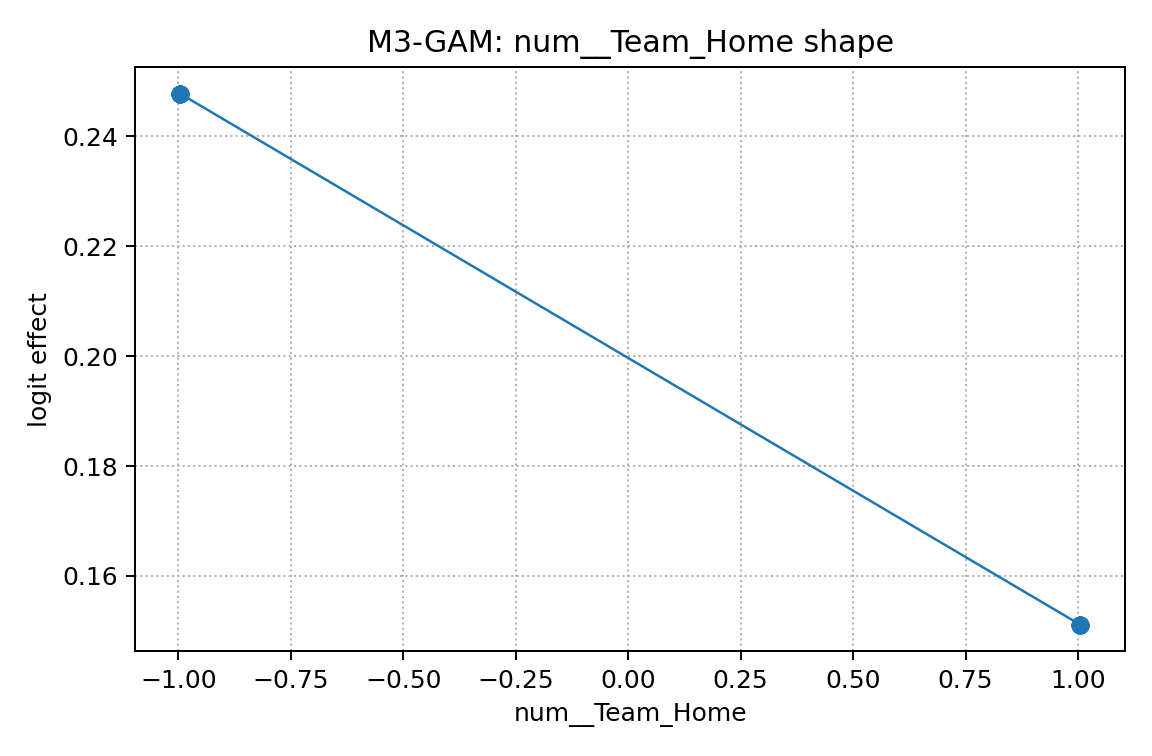

The file beside this chart, header and first rows:
x, effect
-0.9956, 0.2478
-0.9956, 0.2478
-0.9956, 0.2478
-0.9956, 0.2478
-0.9956, 0.2478
-0.9956, 0.2478
-0.9956, 0.2478
-0.9956, 0.2478
-0.9956, 0.2478
-0.9956, 0.2478
-0.9956, 0.2478
-0.9956, 0.2478
-0.9956, 0.2478
-0.9956, 0.2478
-0.9956, 0.2478
-0.9956, 0.2478
-0.9956, 0.2478
-0.9956, 0.2478
-0.9956, 0.2478
-0.9956, 0.2478
-0.9956, 0.2478
1.004, 0.1511
1.004, 0.1511
1.004, 0.1511
1.004, 0.1511
1.004, 0.1511
1.004, 0.1511
1.004, 0.1511
1.004, 0.1511
1.004, 0.1511
1.004, 0.1511
1.004, 0.1511
1.004, 0.1511
1.004, 0.1511
1.004, 0.1511
1.004, 0.1511
1.004, 0.1511
1.004, 0.1511
1.004, 0.1511
1.004, 0.1511
1.004, 0.1511
